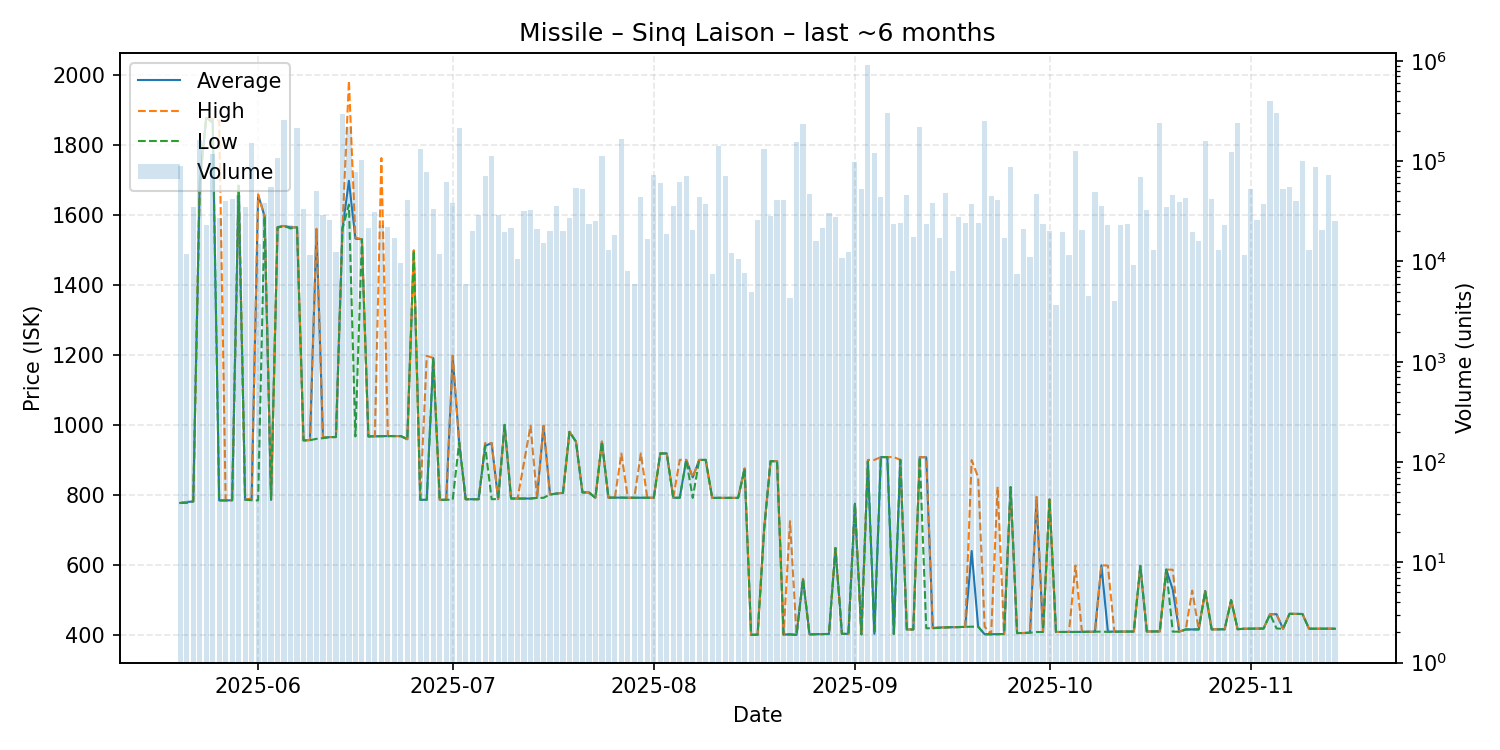

The data file committed next to this chart (first rows):
date, average, highest, lowest, order_count, volume
2025-05-20, 776.8, 776.8, 776.8, 11, 89400
2025-05-21, 779.6, 779.8, 776.9, 7, 11800
2025-05-22, 781.1, 781.1, 781.1, 13, 35292
2025-05-23, 1689, 1690, 1689, 24, 160931
2025-05-24, 1877, 1877, 1877, 13, 22976
2025-05-25, 1871, 1874, 1863, 33, 116873
2025-05-26, 784.1, 1869, 783.9, 17, 27178
2025-05-27, 784.1, 784.1, 784.1, 14, 39768
2025-05-28, 784.5, 784.5, 784.5, 15, 41528
2025-05-29, 1683, 1683, 1683, 14, 46058
2025-05-30, 786.2, 786.2, 786.2, 7, 34618
2025-05-31, 786.3, 790.0, 784.5, 23, 151241
2025-06-01, 1657, 1658, 784.1, 6, 15000
2025-06-02, 1596, 1596, 1596, 13, 38400
2025-06-03, 786.1, 786.1, 786.1, 19, 55638
2025-06-04, 1565, 1568, 1563, 29, 108020
2025-06-05, 1568, 1568, 1568, 37, 260528
2025-06-06, 1564, 1564, 1561, 12, 23377
2025-06-07, 1564, 1564, 1564, 17, 215760
2025-06-08, 955.5, 955.5, 955.5, 16, 33527
2025-06-09, 956.2, 957.1, 956.1, 12, 11501
2025-06-10, 1556, 1560, 960.0, 17, 50994
2025-06-11, 962.0, 965.0, 962.0, 12, 28775
2025-06-12, 965.0, 965.0, 965.0, 6, 25850
2025-06-13, 965.1, 965.1, 965.1, 12, 12425
2025-06-14, 1560, 1560, 1560, 24, 292466
2025-06-15, 1697, 1983, 1629, 16, 217272
2025-06-16, 1532, 1535, 966.9, 39, 77337
2025-06-17, 1530, 1530, 1530, 88, 102822
2025-06-18, 966.9, 967.0, 966.9, 14, 21337
2025-06-19, 967.3, 967.3, 967.3, 14, 31299
2025-06-20, 967.6, 1762, 967.5, 19, 23016
2025-06-21, 967.9, 967.9, 967.8, 14, 22110
2025-06-22, 967.8, 967.8, 967.8, 8, 17240
2025-06-23, 967.8, 967.8, 967.8, 6, 9600
2025-06-24, 959.0, 959.0, 959.0, 8, 40647
2025-06-25, 1498, 1498, 1498, 5, 3367
2025-06-26, 785.9, 785.9, 785.9, 7, 132593
2025-06-27, 786.0, 1197, 785.9, 14, 77799
2025-06-28, 1191, 1191, 1191, 10, 33430
2025-06-29, 785.9, 785.9, 785.9, 7, 12000
2025-06-30, 785.9, 785.9, 785.9, 18, 62070
2025-07-01, 1192, 1198, 786.0, 13, 38126
2025-07-02, 950.0, 950.0, 950.0, 17, 213191
2025-07-03, 787.5, 787.5, 787.5, 5, 6000
2025-07-04, 787.5, 787.5, 787.5, 7, 19999
2025-07-05, 787.5, 787.5, 787.5, 10, 29338
2025-07-06, 940.0, 947.8, 940.0, 14, 71021
2025-07-07, 947.8, 947.8, 787.7, 16, 112326
2025-07-08, 787.7, 787.7, 787.7, 12, 28947
2025-07-09, 999.8, 999.8, 999.8, 8, 19500
2025-07-10, 789.5, 789.5, 789.5, 12, 21425
2025-07-11, 789.5, 789.5, 789.5, 6, 10500
2025-07-12, 789.6, 893.5, 789.5, 13, 31729
2025-07-13, 789.5, 997.3, 789.4, 17, 32832
2025-07-14, 791.4, 791.5, 791.4, 14, 21120
2025-07-15, 997.2, 997.2, 791.5, 10, 15134
2025-07-16, 801.0, 801.0, 801.0, 11, 20000
2025-07-17, 803.7, 803.7, 803.7, 13, 36092
2025-07-18, 805.6, 805.6, 805.6, 11, 20155
... 119 more rows
